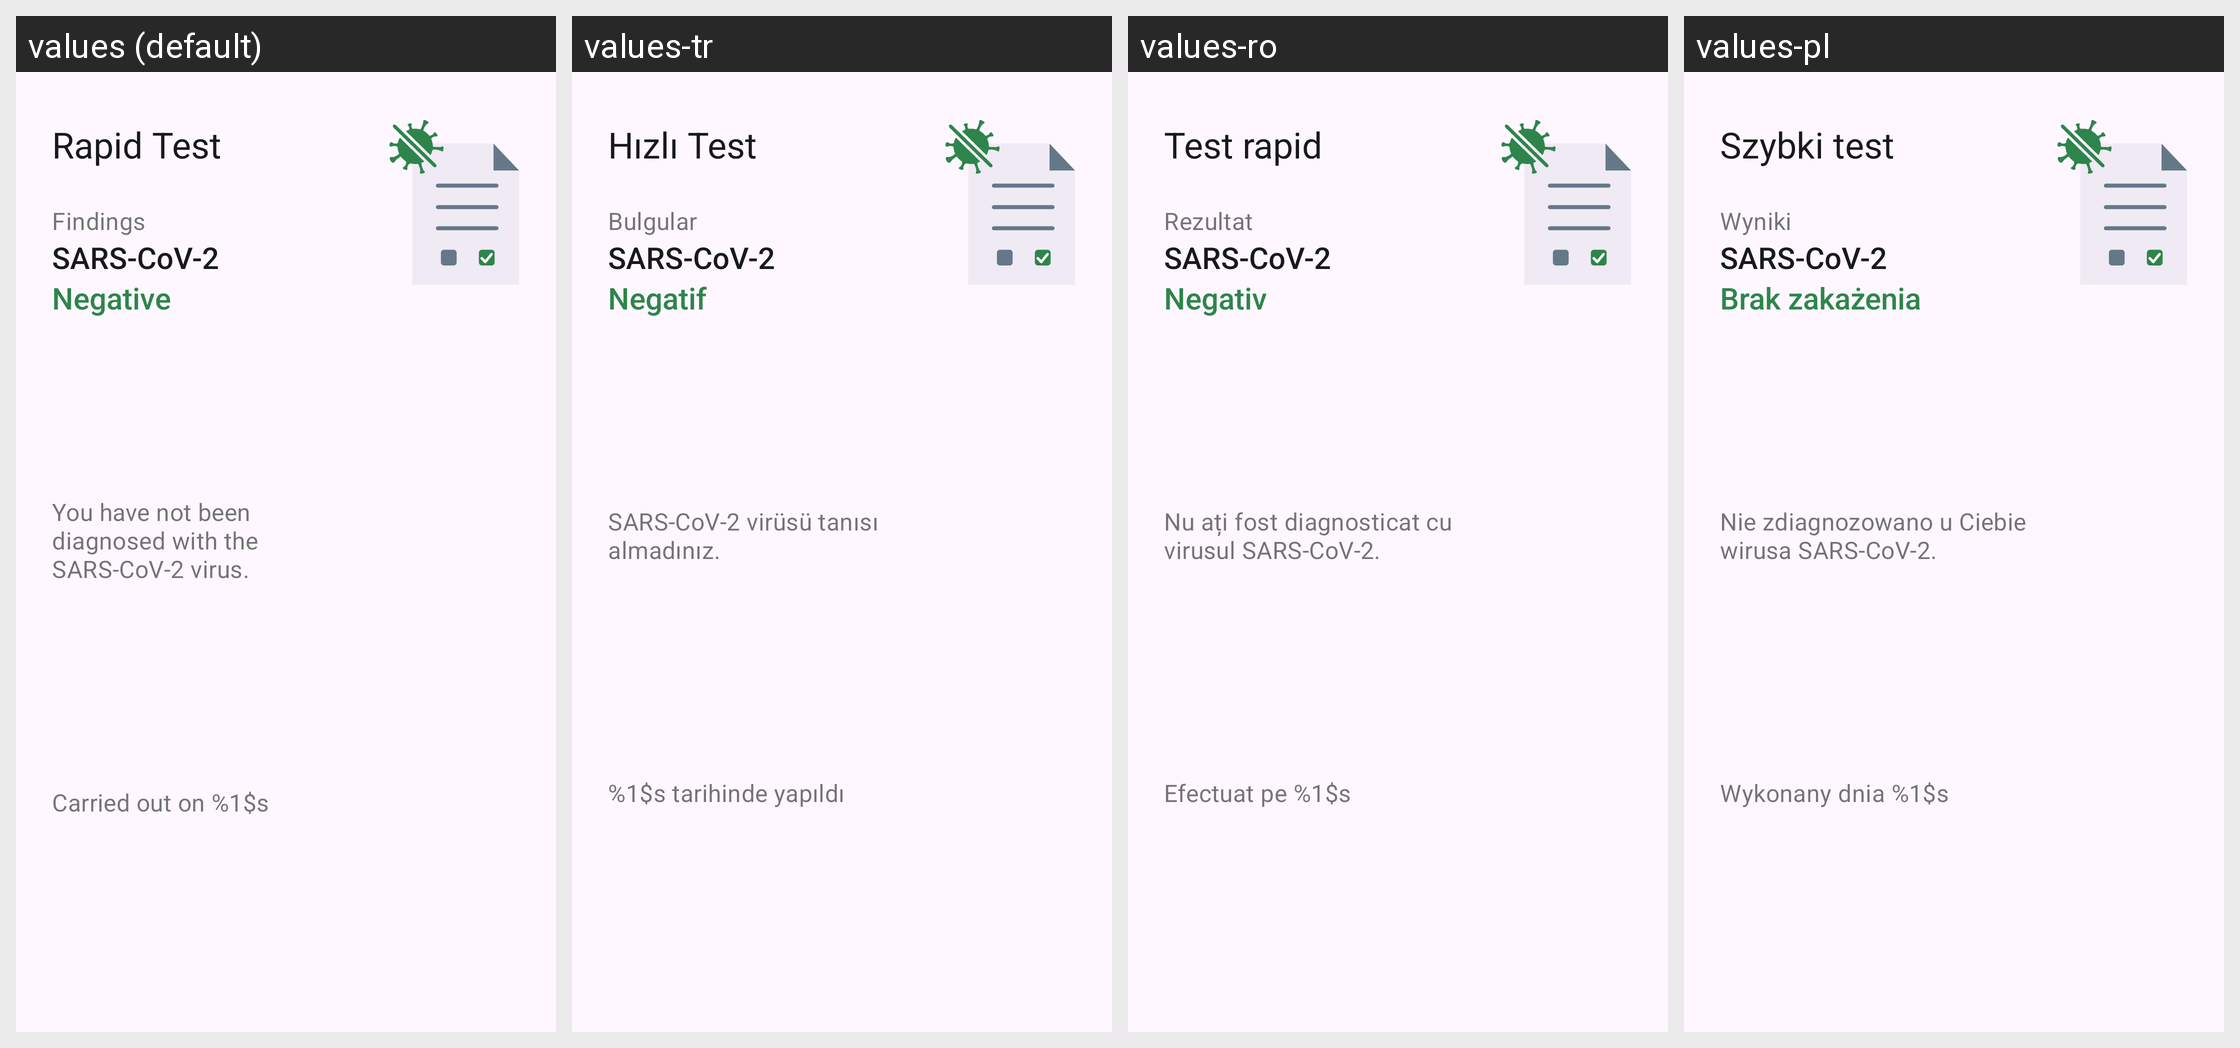

The Android screen above is rendered under several locales of the same app. Produce the string resources it draws, with the default and per-locale values.
Android screen res/layout/home_submission_rapid_status_card_negative.xml rendered under 4 locales, left to right: values (default), values-tr, values-ro, values-pl. Device: Nexus 5 (rendered at 1080×1920; each locale shown at half size, 540×960, under a caption strip naming it); theme AppTheme.
Other locales in the repository, not shown: values-ar, values-bg, values-de, values-en, values-pt, values-ru, values-uk.
Strings drawn on this screen, with the default value and each locale's value (text and hints the layout hard-codes, and strings that could not be matched under every locale, appear in the picture but are not listed):

ag_homescreen_card_rapidtest_title
  values: Rapid Test
  values-tr: Hızlı Test
  values-ro: Test rapid
  values-pl: Szybki test

ag_homescreen_card_status_findings
  values: Findings
  values-tr: Bulgular
  values-ro: Rezultat
  values-pl: Wyniki

ag_homescreen_card_status_name_of_the_cause_of_this_app
  values: SARS-CoV-2
  values-tr: SARS-CoV-2
  values-ro: SARS-CoV-2
  values-pl: SARS-CoV-2

ag_homescreen_card_status_negative
  values: Negative
  values-tr: Negatif
  values-ro: Negativ
  values-pl: Brak zakażenia

ag_homescreen_card_body_result_negative
  values: You have not been diagnosed with the SARS-CoV-2 virus.
  values-tr: SARS-CoV-2 virüsü tanısı almadınız.
  values-ro: Nu ați fost diagnosticat cu virusul SARS-CoV-2.
  values-pl: Nie zdiagnozowano u Ciebie wirusa SARS-CoV-2.

ag_homescreen_card_rapid_body_result_date
  values: Carried out on %1$s
  values-tr: %1$s tarihinde yapıldı
  values-ro: Efectuat pe %1$s
  values-pl: Wykonany dnia %1$s
